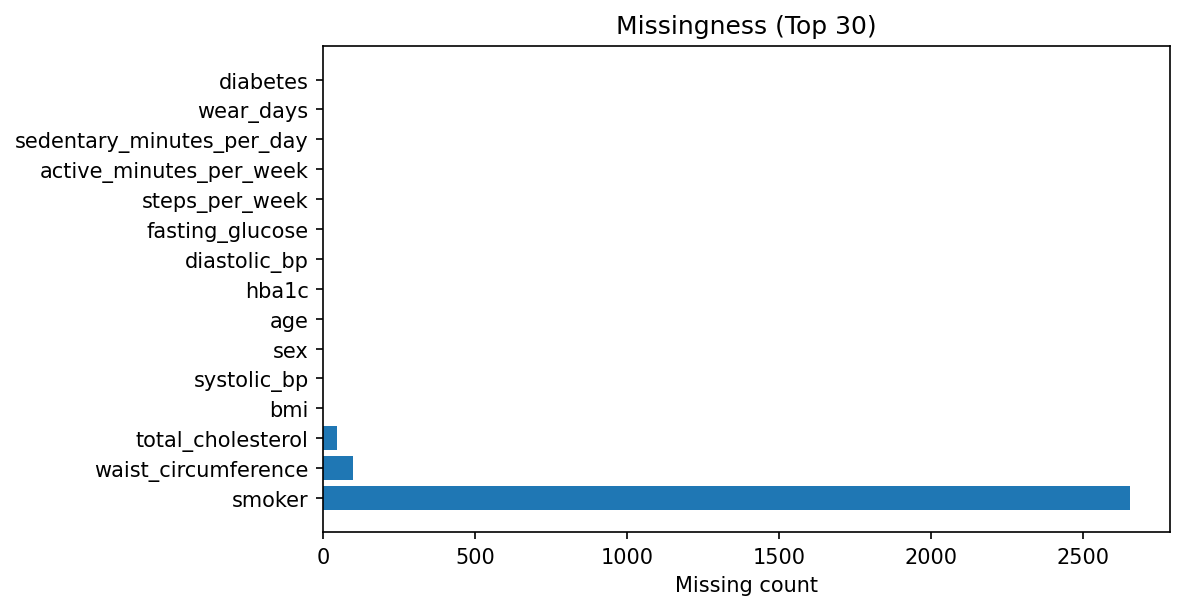

Values plotted in this chart, from the file beside it:
column, n_missing, missing_pct
smoker, 2654, 58.61
waist_circumference, 96, 2.12
total_cholesterol, 45, 0.99
bmi, 0, 0.0
systolic_bp, 0, 0.0
sex, 0, 0.0
age, 0, 0.0
hba1c, 0, 0.0
diastolic_bp, 0, 0.0
fasting_glucose, 0, 0.0
steps_per_week, 0, 0.0
active_minutes_per_week, 0, 0.0
sedentary_minutes_per_day, 0, 0.0
wear_days, 0, 0.0
diabetes, 0, 0.0
